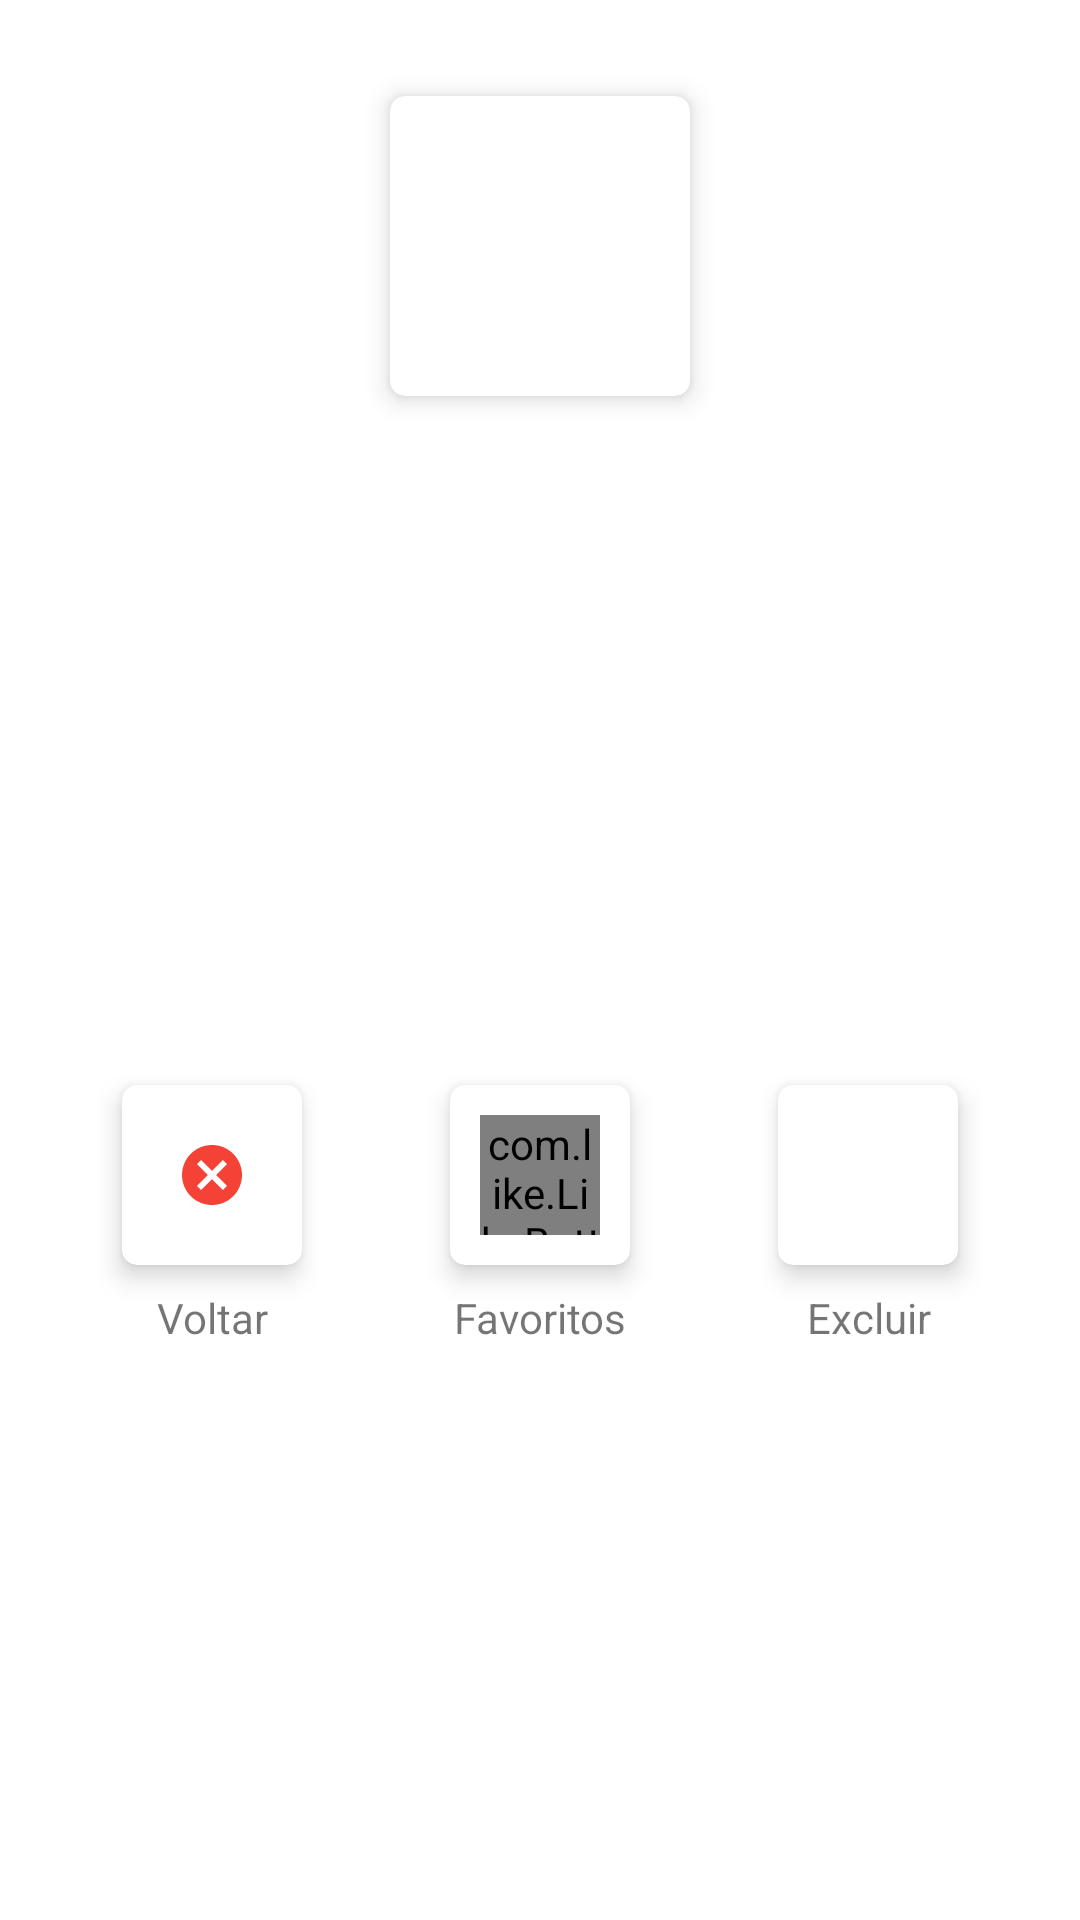

Android layout source for this screen:
<!-- AndroidManifest.xml: application theme Theme.Ecommerce -->
<!-- res/layout/dialog_remover_carrinho.xml -->
<?xml version="1.0" encoding="utf-8"?>
<androidx.constraintlayout.widget.ConstraintLayout xmlns:android="http://schemas.android.com/apk/res/android"
    xmlns:app="http://schemas.android.com/apk/res-auto"
    xmlns:tools="http://schemas.android.com/tools"
    android:layout_width="match_parent"
    android:layout_height="wrap_content"
    android:padding="16dp">

    <androidx.cardview.widget.CardView
        android:id="@+id/cardView3"
        android:layout_width="100dp"
        android:layout_height="100dp"
        android:layout_marginTop="16dp"
        android:layout_margin="16dp"
        app:cardCornerRadius="5dp"
        app:cardElevation="5dp"
        app:layout_constraintEnd_toEndOf="parent"
        app:layout_constraintStart_toStartOf="parent"
        app:layout_constraintTop_toTopOf="parent">

        <ImageView
            android:id="@+id/imagemProduto"
            android:layout_width="match_parent"
            android:layout_height="match_parent"
            android:padding="8dp" />

    </androidx.cardview.widget.CardView>

    <TextView
        android:id="@+id/textNomeProduto"
        android:layout_width="match_parent"
        android:layout_height="wrap_content"
        android:layout_marginHorizontal="32dp"
        android:layout_marginTop="16dp"
        android:ellipsize="end"
        android:maxLines="2"
        android:textAlignment="center"
        app:layout_constraintEnd_toEndOf="parent"
        app:layout_constraintStart_toStartOf="parent"
        app:layout_constraintTop_toBottomOf="@+id/cardView3"
        tools:text="Produtos" />

    <LinearLayout
        android:layout_width="match_parent"
        android:layout_height="100dp"
        android:layout_marginTop="16dp"
        android:orientation="horizontal"
        app:layout_constraintBottom_toBottomOf="parent"
        app:layout_constraintEnd_toEndOf="parent"
        app:layout_constraintHorizontal_bias="0.5"
        app:layout_constraintStart_toStartOf="parent"
        app:layout_constraintTop_toBottomOf="@+id/textNomeProduto">


        <LinearLayout
            android:layout_width="match_parent"
            android:layout_height="wrap_content"
            android:layout_weight="1"
            android:gravity="center"
            android:orientation="vertical">

            <androidx.cardview.widget.CardView
                android:id="@+id/btnCancelar"
                android:layout_width="60dp"
                android:layout_height="60dp"
                android:layout_margin="8dp"
                app:cardCornerRadius="5dp"
                app:cardElevation="5dp">

                <ImageView
                    android:layout_width="wrap_content"
                    android:layout_height="wrap_content"
                    android:layout_gravity="center"
                    android:src="@drawable/ic_cancelar"
                    app:tint="@color/color_Voltar"/>

            </androidx.cardview.widget.CardView>

            <TextView
                android:layout_width="match_parent"
                android:layout_height="wrap_content"
                android:text="Voltar"
                android:textAlignment="center" />

        </LinearLayout>

        <LinearLayout
            android:layout_width="match_parent"
            android:layout_height="wrap_content"
            android:layout_weight="1"
            android:gravity="center"
            android:orientation="vertical">

            <androidx.cardview.widget.CardView
                android:id="@+id/btnAddFavorito"
                android:layout_width="60dp"
                android:layout_height="60dp"
                android:layout_margin="8dp"
                app:cardCornerRadius="5dp"
                app:cardElevation="5dp">

                <com.like.LikeButton
                    android:id="@+id/likeButtom"
                    android:layout_width="40dp"
                    android:layout_height="40dp"
                    app:anim_scale_factor="2"
                    android:layout_gravity="center"
                    app:like_drawable="@drawable/ic_favorite"
                    app:unlike_drawable="@drawable/ic_favorite_border"
                    app:icon_size="30dp"
                    app:icon_type="Star"
                    app:is_enabled="true"
                    app:layout_constraintEnd_toEndOf="parent"
                    app:layout_constraintTop_toTopOf="@+id/imagemProduto"
                    app:liked="false" />

            </androidx.cardview.widget.CardView>

            <TextView
                android:layout_width="match_parent"
                android:layout_height="wrap_content"
                android:text="Favoritos"
                android:textAlignment="center" />

        </LinearLayout>

        <LinearLayout
            android:layout_width="match_parent"
            android:layout_height="wrap_content"
            android:layout_weight="1"
            android:gravity="center"
            android:orientation="vertical">

            <androidx.cardview.widget.CardView
                android:id="@+id/btnRemove"
                android:layout_width="60dp"
                android:layout_height="60dp"
                android:layout_margin="8dp"
                app:cardCornerRadius="5dp"
                app:cardElevation="5dp">

                <ImageView
                    android:layout_width="wrap_content"
                    android:layout_height="wrap_content"
                    android:layout_gravity="center"
                    android:src="@drawable/ic_delete"
                    app:tint="@color/color_delete" />

            </androidx.cardview.widget.CardView>

            <TextView
                android:layout_width="match_parent"
                android:layout_height="wrap_content"
                android:text="Excluir"
                android:textAlignment="center" />

        </LinearLayout>

    </LinearLayout>

</androidx.constraintlayout.widget.ConstraintLayout>
<!-- resources referenced by this layout -->
<resources>
  <color name="color_Voltar">#F44336</color>
  <color name="color_delete">#F40909</color>
  <!-- drawable ic_cancelar (drawable) -->
  <vector android:height="24dp" android:tint="#FBF5F5"
      android:viewportHeight="24" android:viewportWidth="24"
      android:width="24dp" xmlns:android="http://schemas.android.com/apk/res/android">
      <path android:fillColor="@android:color/white" android:pathData="M12,2C6.47,2 2,6.47 2,12s4.47,10 10,10 10,-4.47 10,-10S17.53,2 12,2zM17,15.59L15.59,17 12,13.41 8.41,17 7,15.59 10.59,12 7,8.41 8.41,7 12,10.59 15.59,7 17,8.41 13.41,12 17,15.59z"/>
  </vector>
  <style name="Theme.Ecommerce" parent="Base.Theme.Ecommerce" />
  <style name="Base.Theme.Ecommerce" parent="Theme.MaterialComponents.DayNight.NoActionBar">
          
           <item name="colorPrimary">@color/white</item>
           <item name="colorPrimaryVariant">@color/white</item>
          <item name="android:windowLightStatusBar">true</item>
          <item name="colorSecondary">@color/color_azul</item>
  
  
      </style>
  <color name="white">#FFFFFFFF</color>
  <color name="color_azul">#03A9F4</color>
</resources>
